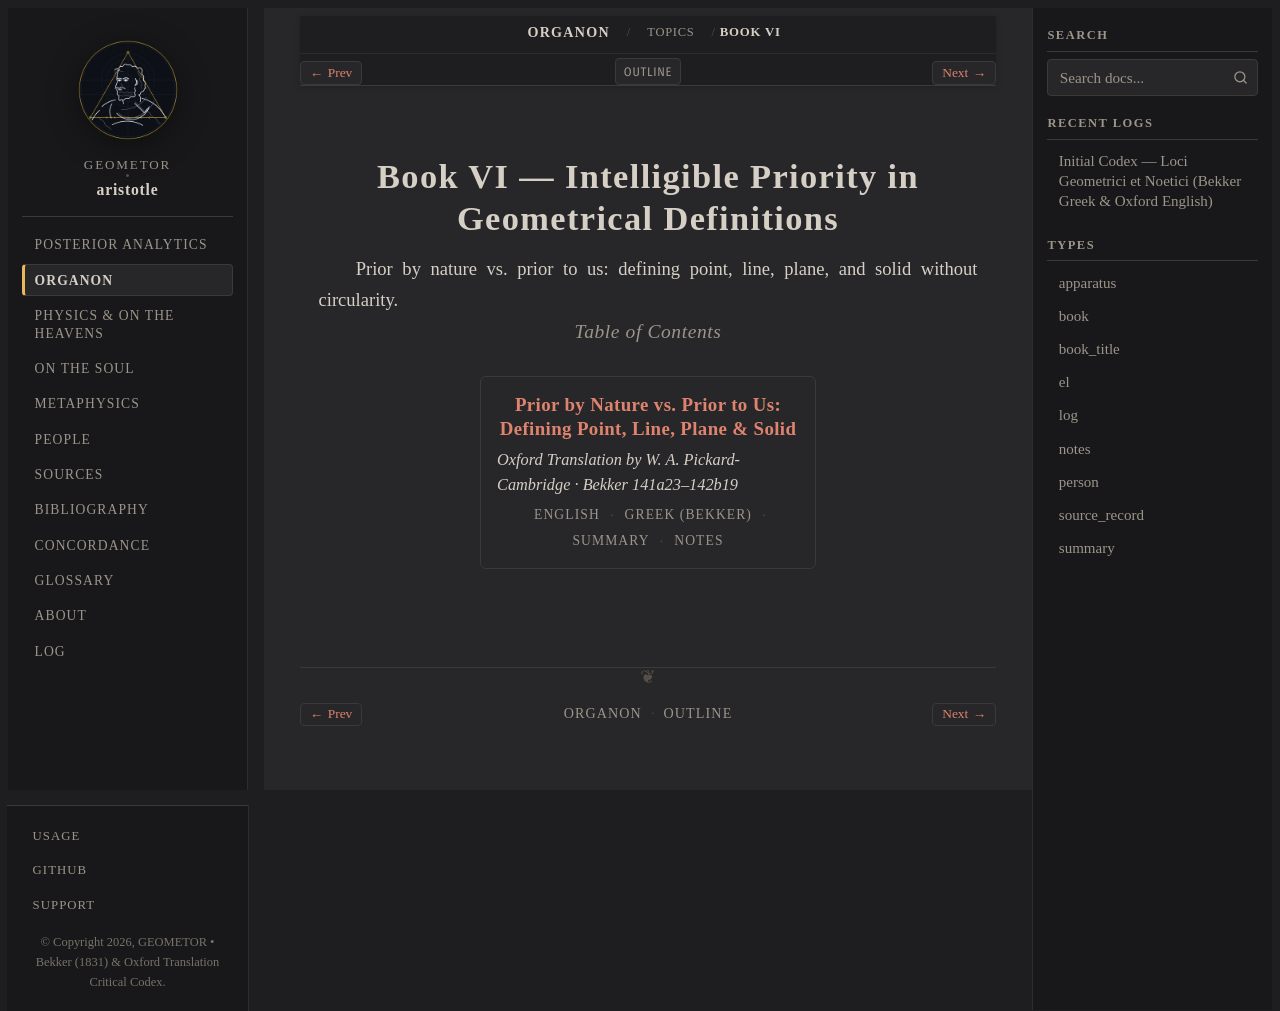

repository: geometor/aristotle · page: organon/topics/book_6/index.html · generator: sphinx

:order: 1
:layout: book
:type: book
:title: Book VI — Intelligible Priority in Geometrical Definitions
:excerpt: Prior by nature vs. prior to us: defining point, line, plane, and solid without circularity.

==========================================================
Book VI — Intelligible Priority in Geometrical Definitions
==========================================================

Prior by nature vs. prior to us: defining point, line, plane, and solid without circularity.

.. rubric:: Table of Contents

.. collection::
   :sort: order
